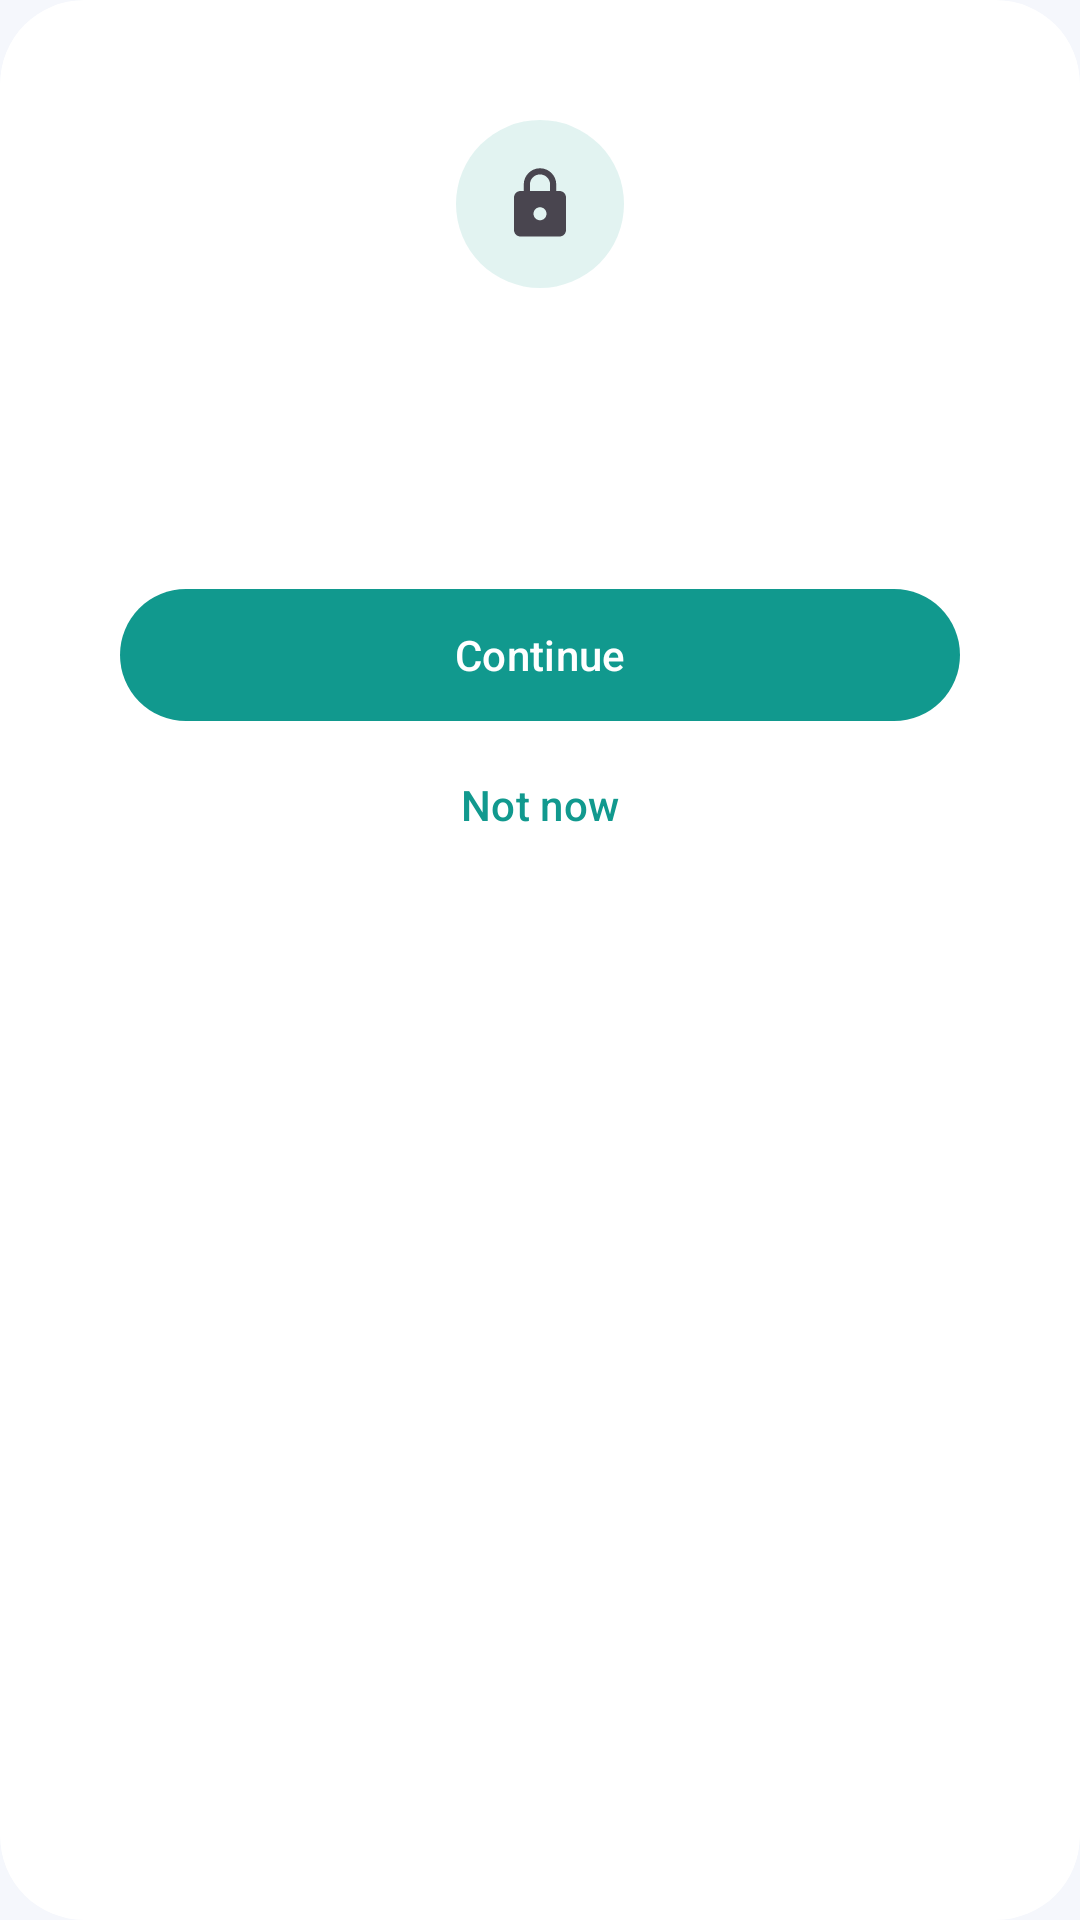

Write the Android layout XML for this screen, with the resource values it uses.
<!-- AndroidManifest.xml: application theme Theme.SecureNet -->
<!-- res/layout/dialog_permission_rationale.xml -->
<?xml version="1.0" encoding="utf-8"?>
<com.google.android.material.card.MaterialCardView
    xmlns:android="http://schemas.android.com/apk/res/android"
    xmlns:app="http://schemas.android.com/apk/res-auto"
    android:layout_width="match_parent"
    android:layout_height="wrap_content"
    app:cardBackgroundColor="?attr/colorSurface"
    app:cardCornerRadius="28dp">

    <LinearLayout
        android:layout_width="match_parent"
        android:layout_height="wrap_content"
        android:orientation="vertical"
        android:padding="@dimen/spacing_lg">

        <FrameLayout
            android:layout_width="56dp"
            android:layout_height="56dp"
            android:layout_gravity="center_horizontal"
            android:background="@drawable/bg_icon_circle">

            <ImageView
                android:id="@+id/imgPermissionIcon"
                android:layout_width="26dp"
                android:layout_height="26dp"
                android:layout_gravity="center"
                android:importantForAccessibility="no"
                android:src="@drawable/ic_lock" />
        </FrameLayout>

        <TextView
            android:id="@+id/tvPermissionTitle"
            android:layout_width="match_parent"
            android:layout_height="wrap_content"
            android:layout_marginTop="@dimen/spacing_md"
            android:gravity="center"
            android:textAppearance="@style/TextAppearance.Material3.TitleLarge"
            android:textStyle="bold" />

        <TextView
            android:id="@+id/tvPermissionDescription"
            android:layout_width="match_parent"
            android:layout_height="wrap_content"
            android:layout_marginTop="@dimen/spacing_sm"
            android:gravity="center"
            android:lineSpacingExtra="3dp"
            android:textAppearance="@style/TextAppearance.Material3.BodyMedium" />

        <com.google.android.material.button.MaterialButton
            android:id="@+id/btnRationaleContinue"
            android:layout_width="match_parent"
            android:layout_height="wrap_content"
            android:layout_marginTop="@dimen/spacing_lg"
            android:minHeight="52dp"
            android:text="@string/rationale_continue"
            app:cornerRadius="999dp" />

        <com.google.android.material.button.MaterialButton
            android:id="@+id/btnRationaleNotNow"
            style="@style/Widget.Material3.Button.TextButton"
            android:layout_width="match_parent"
            android:layout_height="wrap_content"
            android:text="@string/rationale_not_now" />
    </LinearLayout>
</com.google.android.material.card.MaterialCardView>
<!-- resources referenced by this layout -->
<resources>
  <dimen name="spacing_lg">24dp</dimen>
  <dimen name="spacing_md">16dp</dimen>
  <dimen name="spacing_sm">8dp</dimen>
  <!-- drawable bg_icon_circle (drawable) -->
  <?xml version="1.0" encoding="utf-8"?>
  <shape xmlns:android="http://schemas.android.com/apk/res/android"
      android:shape="oval">
      <solid android:color="#1F11998E" />
  </shape>
  <!-- drawable ic_lock (drawable) -->
  <?xml version="1.0" encoding="utf-8"?>
  <vector xmlns:android="http://schemas.android.com/apk/res/android"
      android:width="24dp"
      android:height="24dp"
      android:viewportWidth="24"
      android:viewportHeight="24"
      android:tint="?attr/colorControlNormal">
      <path
          android:fillColor="@color/white"
          android:pathData="M18,8h-1V6c0,-2.76 -2.24,-5 -5,-5S7,3.24 7,6v2H6c-1.1,0 -2,0.9 -2,2v10c0,1.1 0.9,2 2,2h12c1.1,0 2,-0.9 2,-2V10c0,-1.1 -0.9,-2 -2,-2zM12,17c-1.1,0 -2,-0.9 -2,-2s0.9,-2 2,-2 2,0.9 2,2 -0.9,2 -2,2zM15.1,8H8.9V6c0,-1.71 1.39,-3.1 3.1,-3.1 1.71,0 3.1,1.39 3.1,3.1v2z" />
  </vector>
  <string name="rationale_continue">Continue</string>
  <string name="rationale_not_now">Not now</string>
  <style name="Theme.SecureNet" parent="Theme.Material3.DayNight.NoActionBar">
          <item name="colorPrimary">@color/brand_secondary</item>
          <item name="colorOnPrimary">@color/white</item>
          <item name="colorPrimaryContainer">@color/glass_fill_strong</item>
          <item name="colorOnPrimaryContainer">@color/white</item>
          <item name="colorSecondary">@color/brand_secondary</item>
          <item name="colorOnSecondary">@color/white</item>
          <item name="colorSurface">@color/surface_light</item>
          <item name="colorOnSurface">@color/black</item>
          <item name="colorSurfaceVariant">@color/background_light</item>
          <item name="android:colorBackground">@color/background_light</item>
          <item name="colorError">@color/status_failed</item>
  
          <item name="android:statusBarColor">@android:color/transparent</item>
          <item name="android:navigationBarColor">@android:color/transparent</item>
          <item name="android:windowLightStatusBar">false</item>
  
          <item name="materialCardViewStyle">@style/Widget.SecureNet.GlassCard</item>
      </style>
  <color name="white">#FFFFFF</color>
  <color name="brand_secondary">#11998E</color>
  <color name="glass_fill_strong">#33FFFFFF</color>
  <color name="surface_light">#FFFFFF</color>
  <color name="black">#0B0F1A</color>
  <color name="background_light">#F5F7FC</color>
  <color name="status_failed">#FF6B6B</color>
  <style name="Widget.SecureNet.GlassCard" parent="Widget.Material3.CardView.Filled">
          <item name="cardBackgroundColor">@color/glass_fill</item>
          <item name="strokeColor">@color/glass_stroke</item>
          <item name="strokeWidth">1dp</item>
          <item name="cardCornerRadius">@dimen/corner_glass</item>
          <item name="cardElevation">0dp</item>
          <item name="contentPadding">@dimen/spacing_md</item>
      </style>
  <color name="glass_fill">#26FFFFFF</color>
  <color name="glass_stroke">#40FFFFFF</color>
  <dimen name="corner_glass">24dp</dimen>
</resources>
